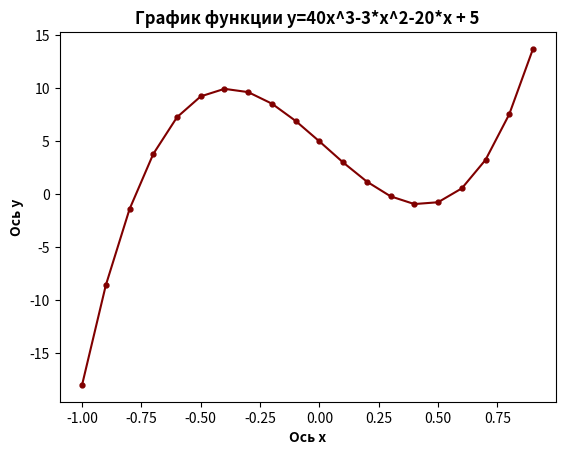

Generate this figure with matplotlib:
import matplotlib.pyplot as plt
import numpy as np

x = np.arange(-1, 1, 0.1) # значения которые может принимать х
a = x ** 3
b = x ** 2
y = 40 * a - 3 * b - 20 * x + 5 # уравнение

plt.title("График функции y=40х^3-3*x^2-20*x + 5", color='#000000', fontstyle="oblique", fontweight="bold")# оформление заглавления
plt.xlabel('Ось х', color='#000000', fontweight="bold")# оформление надписи 
plt.ylabel('Ось y', color='#000000', fontweight="bold")# оформление надписи 

plt.plot(x, y, color='#800000', marker='.', markersize=7)# оформление графика 
plt.show()